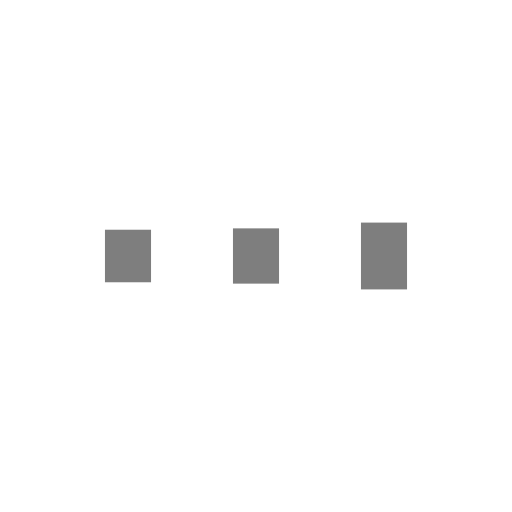
t = 0.00 s
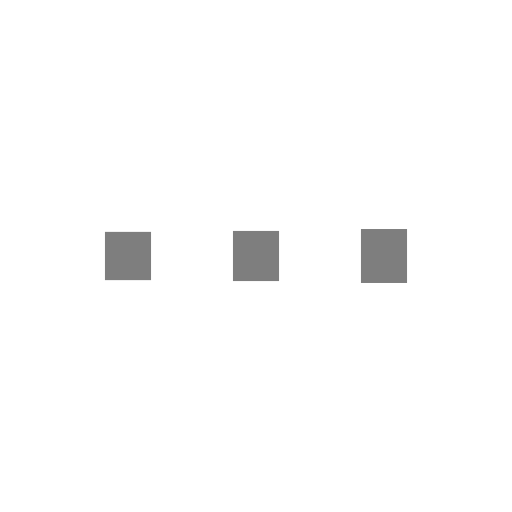
t = 0.13 s
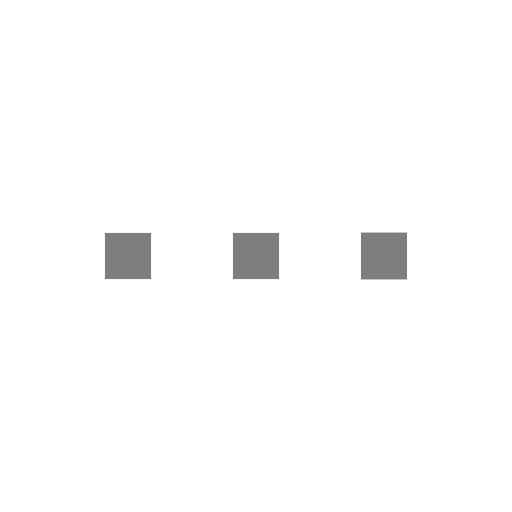
t = 0.38 s
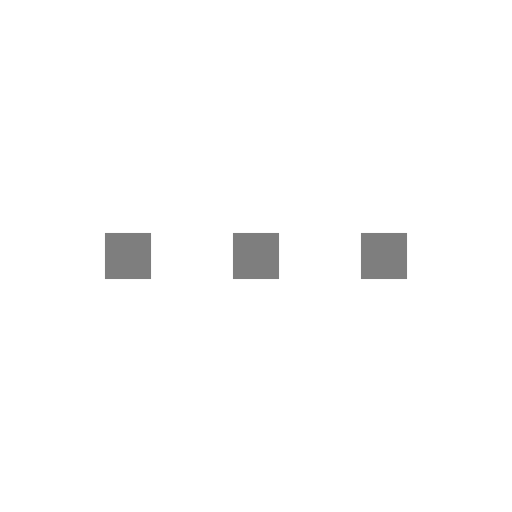
t = 0.50 s
t = 0.63 s: frame unchanged from t = 0.50 s, image omitted
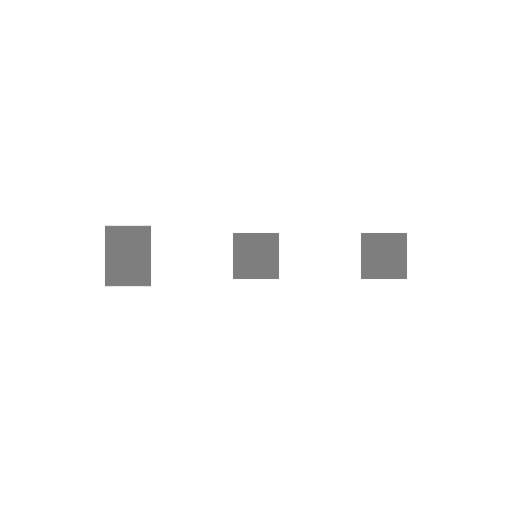
t = 0.88 s

The animated SVG that drew these frames (rendered in a browser with its animation timeline set to each time). Animation: 6 SMIL elements (animate=6); one cycle of 1.00 s, repeats indefinitely.

<?xml version="1.0" encoding="utf-8"?>
<svg xmlns="http://www.w3.org/2000/svg" xmlns:xlink="http://www.w3.org/1999/xlink" style="margin: auto; background: rgb(255, 255, 255); display: block; shape-rendering: auto;" width="200px" height="200px" viewBox="0 0 100 100" preserveAspectRatio="xMidYMid">
<rect x="20.5" y="44.8685" width="9" height="10.263" fill="#7e7e7e">
  <animate attributeName="y" repeatCount="indefinite" dur="1s" calcMode="spline" keyTimes="0;0.5;1" values="42.8;45.5;45.5" keySplines="0 0.5 0.5 1;0 0.5 0.5 1" begin="-0.2s"></animate>
  <animate attributeName="height" repeatCount="indefinite" dur="1s" calcMode="spline" keyTimes="0;0.5;1" values="14.4;9;9" keySplines="0 0.5 0.5 1;0 0.5 0.5 1" begin="-0.2s"></animate>
</rect>
<rect x="45.5" y="44.6016" width="9" height="10.7967" fill="#7e7e7e">
  <animate attributeName="y" repeatCount="indefinite" dur="1s" calcMode="spline" keyTimes="0;0.5;1" values="43.475;45.5;45.5" keySplines="0 0.5 0.5 1;0 0.5 0.5 1" begin="-0.1s"></animate>
  <animate attributeName="height" repeatCount="indefinite" dur="1s" calcMode="spline" keyTimes="0;0.5;1" values="13.05;9;9" keySplines="0 0.5 0.5 1;0 0.5 0.5 1" begin="-0.1s"></animate>
</rect>
<rect x="70.5" y="45.5" width="9" height="9" fill="#7e7e7e">
  <animate attributeName="y" repeatCount="indefinite" dur="1s" calcMode="spline" keyTimes="0;0.5;1" values="43.475;45.5;45.5" keySplines="0 0.5 0.5 1;0 0.5 0.5 1"></animate>
  <animate attributeName="height" repeatCount="indefinite" dur="1s" calcMode="spline" keyTimes="0;0.5;1" values="13.05;9;9" keySplines="0 0.5 0.5 1;0 0.5 0.5 1"></animate>
</rect>
<!-- [ldio] generated by https://loading.io/ --></svg>